Run: headless pygame with SDL's dummy video driver; simulated clock (each Clock.tick advances the game by its frame time, no real sleeping); random seed 0; keys injected as events and as key.get_pressed() state; no mouse input; restart key SPACE tapped at the start of phases 3 and 4.
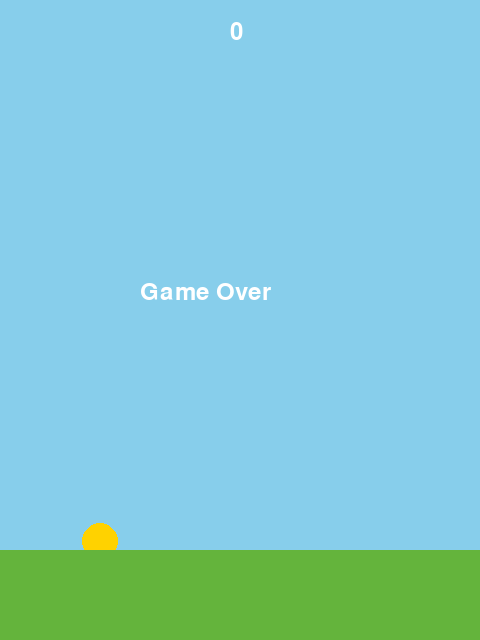
Frame 1 of 4 · flips 1–60 · no input
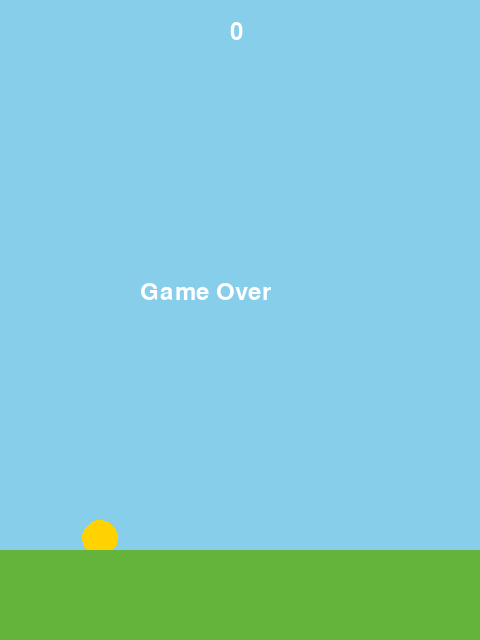
Frame 2 of 4 · flips 61–180 · tapped SPACE, RETURN · held RIGHT (→), D
Frame 3 of 4 · flips 181–300 · tapped SPACE · held DOWN (↓), S · screen unchanged from frame 2, image omitted
Frame 4 of 4 · flips 301–420 · tapped SPACE · held LEFT (←), A, UP (↑), W · screen unchanged from frame 3, image omitted

The pygame program that drew these frames:

import pygame
import random

# ===============================
# 1) SETTINGS / CẤU HÌNH
# ===============================
WIDTH = 480
HEIGHT = 640
FPS = 60
GRAVITY = 0.42
FLAP_FORCE = -7.5
PIPE_WIDTH = 70
PIPE_GAP = 170
PIPE_SPEED = 2.4
PIPE_INTERVAL = 90
GROUND_HEIGHT = 90
BIRD_X = 100
BIRD_RADIUS = 18

BACKGROUND_COLOR = (135, 206, 235)
GROUND_COLOR = (100, 180, 60)
PIPE_COLOR = (30, 140, 60)
BIRD_COLOR = (255, 210, 0)
TEXT_COLOR = (255, 255, 255)

# ===============================
# 2) GAME OBJECTS / ĐỐI TƯỢNG GAME
# ===============================
class Bird:
    def __init__(self):
        self.x = BIRD_X
        self.y = HEIGHT // 2
        self.velocity = 0.0
        self.radius = BIRD_RADIUS

    def flap(self):
        self.velocity = FLAP_FORCE

    def update(self):
        self.velocity += GRAVITY
        self.y += self.velocity

    def draw(self, screen):
        pygame.draw.circle(screen, BIRD_COLOR, (int(self.x), int(self.y)), self.radius)


class Pipe:
    def __init__(self):
        self.width = PIPE_WIDTH
        self.x = WIDTH + 50
        self.space_top = random.randint(80, HEIGHT - GROUND_HEIGHT - PIPE_GAP - 80)
        self.gap_y = self.space_top + PIPE_GAP
        self.passed = False

    def update(self):
        self.x -= PIPE_SPEED

    def draw(self, screen):
        pygame.draw.rect(screen, PIPE_COLOR, (self.x, 0, self.width, self.space_top))
        pygame.draw.rect(screen, PIPE_COLOR, (self.x, self.gap_y, self.width, HEIGHT - GROUND_HEIGHT - self.gap_y))


# ===============================
# 3) GAME LOGIC / LOGIC GAME
# ===============================
class Game:
    def __init__(self):
        pygame.init()
        self.screen = pygame.display.set_mode((WIDTH, HEIGHT))
        pygame.display.set_caption("Flappy Bird - One File")
        self.clock = pygame.time.Clock()
        self.font = pygame.font.SysFont("arial", 36)

        self.running = True
        self.game_over = False
        self.score = 0
        self.bird = Bird()
        self.pipes = []
        self.pipe_timer = 0

    def reset(self):
        self.game_over = False
        self.score = 0
        self.bird = Bird()
        self.pipes = []
        self.pipe_timer = 0

    def spawn_pipe(self):
        self.pipes.append(Pipe())

    def handle_input(self):
        for event in pygame.event.get():
            if event.type == pygame.QUIT:
                self.running = False

            if event.type == pygame.KEYDOWN:
                if event.key == pygame.K_SPACE:
                    if self.game_over:
                        self.reset()
                    self.bird.flap()

    def update(self):
        if self.game_over:
            return

        self.bird.update()

        self.pipe_timer += 1
        if self.pipe_timer >= PIPE_INTERVAL:
            self.spawn_pipe()
            self.pipe_timer = 0

        for pipe in self.pipes:
            pipe.update()
            if not pipe.passed and pipe.x + PIPE_WIDTH < BIRD_X:
                pipe.passed = True
                self.score += 1

        self.pipes = [pipe for pipe in self.pipes if pipe.x + PIPE_WIDTH > -10]

        if self.bird.y <= 0:
            self.game_over = True
        if self.bird.y + self.bird.radius >= HEIGHT - GROUND_HEIGHT:
            self.game_over = True

        for pipe in self.pipes:
            if (
                self.bird.x + self.bird.radius > pipe.x
                and self.bird.x - self.bird.radius < pipe.x + pipe.width
                and (
                    self.bird.y - self.bird.radius < pipe.space_top
                    or self.bird.y + self.bird.radius > pipe.gap_y
                )
            ):
                self.game_over = True

    def draw(self):
        self.screen.fill(BACKGROUND_COLOR)

        for pipe in self.pipes:
            pipe.draw(self.screen)

        self.bird.draw(self.screen)

        pygame.draw.rect(self.screen, GROUND_COLOR, (0, HEIGHT - GROUND_HEIGHT, WIDTH, GROUND_HEIGHT))

        label = self.font.render(str(self.score), True, TEXT_COLOR)
        self.screen.blit(label, (WIDTH // 2 - 10, 20))

        if self.game_over:
            game_over_text = self.font.render("Game Over", True, TEXT_COLOR)
            self.screen.blit(game_over_text, (WIDTH // 2 - 100, HEIGHT // 2 - 40))

        pygame.display.flip()

    def run(self):
        while self.running:
            self.clock.tick(FPS)
            self.handle_input()
            self.update()
            self.draw()

        pygame.quit()


# ===============================
# 4) ENTRY POINT / ĐIỂM VÀO CHƯƠNG TRÌNH
# ===============================
if __name__ == "__main__":
    game = Game()
    game.run()
